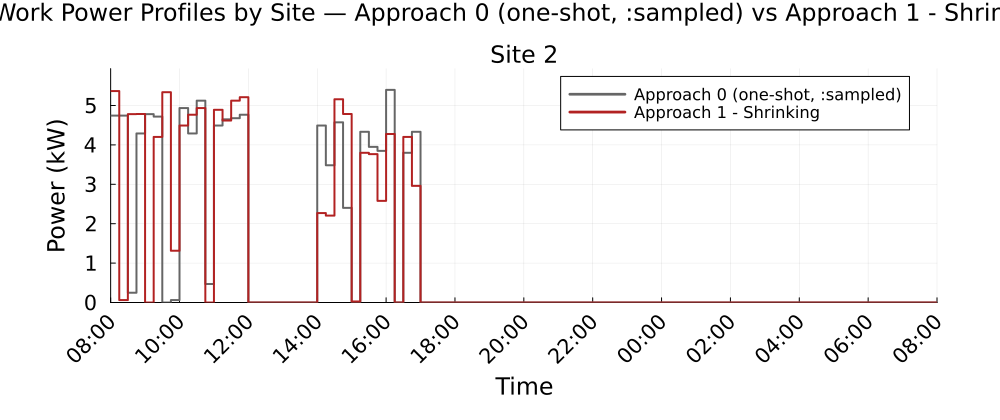

Values plotted in this chart, from the file beside it:
Time_Period, Clock, Site_2_A0_kW, Site_2_A1S_kW
1, 08:00, 4.742, 5.366
2, 08:15, 4.742, 0.061
3, 08:30, 0.2481, 4.781
4, 08:45, 4.291, 4.784
5, 09:00, 4.78, 0.0
6, 09:15, 4.718, 4.203
7, 09:30, 0.0, 5.336
8, 09:45, 0.061, 1.313
9, 10:00, 4.935, 4.492
10, 10:15, 4.291, 4.765
11, 10:30, 5.123, 4.935
12, 10:45, 0.4689, 0.0
13, 11:00, 4.492, 4.891
14, 11:15, 4.648, 4.618
15, 11:30, 4.677, 5.123
16, 11:45, 4.765, 5.21
17, 12:00, 0.0, 0.0
18, 12:15, 0.0, 0.0
19, 12:30, 0.0, 0.0
20, 12:45, 0.0, 0.0
21, 13:00, 0.0, 0.0
22, 13:15, 0.0, 0.0
23, 13:30, 0.0, 0.0
24, 13:45, 0.0, 0.0
25, 14:00, 4.492, 2.27
26, 14:15, 3.483, 2.205
27, 14:30, 4.573, 5.158
28, 14:45, 2.402, 4.784
29, 15:00, 0.0, 0.0264
30, 15:15, 4.332, 3.799
31, 15:30, 3.95, 3.766
32, 15:45, 3.849, 2.58
33, 16:00, 5.396, 4.277
34, 16:15, 0.0, 0.0
35, 16:30, 3.799, 4.203
36, 16:45, 4.332, 2.96
37, 17:00, 0.0, 0.0
38, 17:15, 0.0, 0.0
39, 17:30, 0.0, 0.0
40, 17:45, 0.0, 0.0
41, 18:00, 0.0, 0.0
42, 18:15, 0.0, 0.0
43, 18:30, 0.0, 0.0
44, 18:45, 0.0, 0.0
45, 19:00, 0.0, 0.0
46, 19:15, 0.0, 0.0
47, 19:30, 0.0, 0.0
48, 19:45, 0.0, 0.0
49, 20:00, 0.0, 0.0
50, 20:15, 0.0, 0.0
51, 20:30, 0.0, 0.0
52, 20:45, 0.0, 0.0
53, 21:00, 0.0, 0.0
54, 21:15, 0.0, 0.0
55, 21:30, 0.0, 0.0
56, 21:45, 0.0, 0.0
57, 22:00, 0.0, 0.0
58, 22:15, 0.0, 0.0
59, 22:30, 0.0, 0.0
60, 22:45, 0.0, 0.0
... 36 more rows
